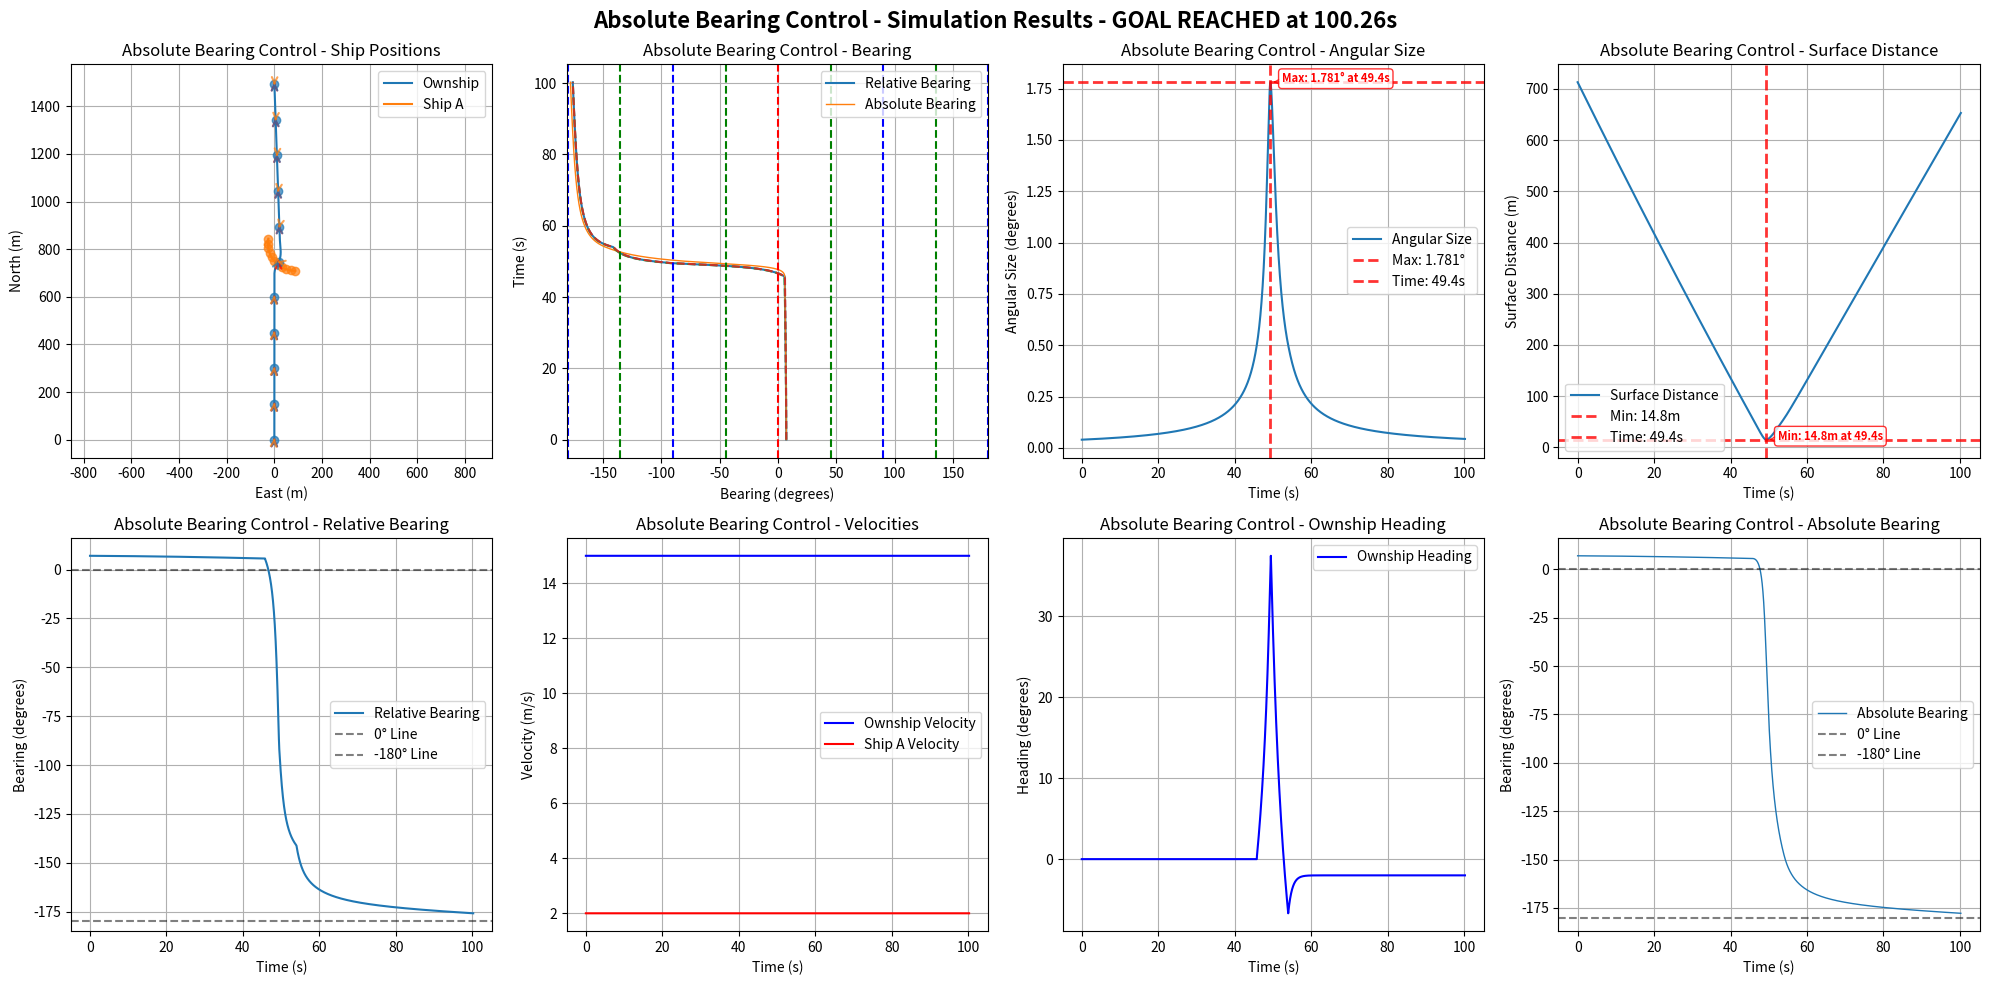

Python code for this plot:
import numpy as np
import matplotlib.pyplot as plt
import math

# Default simulation parameters
DEFAULT_OWNSHIP_CONFIG = {
    "name": "Ownship",
    "velocity": 15,
    "acceleration": 0,
    "heading": 0.0,
    "rate_of_turn": 0,
    "position": [0, 0, 0],
    "size": 2.0,
    "max_rate_of_turn": [22, 22]
}

DEFAULT_SHIP_CONFIG = {
    "name": "Ship A", 
    "velocity": 2.0,
    "acceleration": 0,
    "heading": 180.0,
    "rate_of_turn": 0,
    "position": [75, 0, 0],
    "size": 0.5,
    "max_rate_of_turn": [3, 3]
}

DEFAULT_GOAL_CONFIG = {
    "name": "Goal",
    "velocity": 0.0,
    "acceleration": 0,
    "heading": 0,
    "rate_of_turn": 0,
    "position": [1500, 0, 0],
    "size": 2.0,
    "max_rate_of_turn": [0, 0]
}

DEFAULT_SIM_PARAMS = {
    "time_steps": 20000,  # 更大的數字以避免過早timeout
    "delta_time": 0.01,
    "ALPHA_TRIG": 0.5
}

class ShipStatus:
    def __init__(self, name, velocity, acceleration, heading, rate_of_turn, position, size=1.0, max_rate_of_turn=[0, 0], velocity_limit=[0.5, 10.0]):
        self.name = name
        self.velocity = velocity
        self.acceleration = acceleration
        self.heading = heading
        self.rate_of_turn = rate_of_turn
        self.position = np.array(position, dtype=float)
        self.size = size
        self.max_rate_of_turn = max_rate_of_turn
        self.velocity_limit = velocity_limit

    def update(self, delta_time=0.01):
        self.heading += self.rate_of_turn * delta_time
        # NED coordinate system: North=X+, East=Y+, Down=Z+
        # Heading: 0°=North, 90°=East, 180°=South, 270°=West
        self.position += self.velocity * delta_time * np.array([
            np.cos(np.radians(self.heading)),
            np.sin(np.radians(self.heading)),
            0])
        self.velocity += self.acceleration

    def get_status(self):
        return {
            "name": self.name,
            "velocity": self.velocity,
            "heading": self.heading,
            "current_position": self.position
        }

    def copy(self):
        """Create a deep copy of the ship status"""
        return ShipStatus(
            name=self.name,
            velocity=self.velocity,
            acceleration=self.acceleration,
            heading=self.heading,
            rate_of_turn=self.rate_of_turn,
            position=self.position.copy(),
            size=self.size,
            max_rate_of_turn=self.max_rate_of_turn.copy(),
            velocity_limit=self.velocity_limit.copy()
        )

def calculate_ship_initial_position_with_turning(ownship_config, goal_config, 
                                               ship_velocity, ship_heading, ship_rate_of_turn,
                                               collision_ratio=0.5):
    """
    正確的圓弧運動反推算法：計算Ship A的初始位置
    
    考慮Ship A的圓弧運動軌跡（如果rate_of_turn ≠ 0）
    
    Args:
        ownship_config: Ownship配置字典
        goal_config: Goal配置字典  
        ship_velocity: Ship A的速度 (m/s)
        ship_heading: Ship A的初始航向 (度)
        ship_rate_of_turn: Ship A的轉彎速度 (度/秒)
        collision_ratio: 碰撞發生在Ownship路徑的比例 (0.0-1.0)
    
    Returns:
        tuple: (初始位置list, 碰撞點, 碰撞時間)
    """
    # 獲取Ownship和Goal的位置
    ownship_pos = np.array(ownship_config["position"])
    goal_pos = np.array(goal_config["position"])
    ownship_velocity = ownship_config["velocity"]
    
    # 計算Ownship的直線路徑
    path_vector = goal_pos - ownship_pos
    path_length = np.linalg.norm(path_vector)
    
    # 確定碰撞點
    collision_point = ownship_pos + collision_ratio * path_vector
    
    # 計算碰撞時間 (基於Ownship的等速運動)
    time_to_collision = (collision_ratio * path_length) / ownship_velocity
    
    # 轉換角度為弧度
    theta_0_rad = np.radians(ship_heading)
    omega_rad = np.radians(ship_rate_of_turn)
    
    if abs(ship_rate_of_turn) < 1e-10:
        # 情況1: 直線運動 (rate_of_turn ≈ 0)
        travel_distance = ship_velocity * time_to_collision
        direction = np.array([np.cos(theta_0_rad), np.sin(theta_0_rad), 0])
        initial_position = collision_point - travel_distance * direction
        
    else:
        # 情況2: 圓弧運動 (rate_of_turn ≠ 0)
        # 轉彎半徑
        R = ship_velocity / abs(omega_rad)
        
        # 轉過的角度
        delta_theta = omega_rad * time_to_collision
        
        # 最終航向
        theta_final_rad = theta_0_rad + delta_theta
        
        # 從碰撞點和最終航向反推圓心位置
        if omega_rad > 0:  # 右轉
            # 圓心在最終位置的左側
            center = collision_point + R * np.array([-np.sin(theta_final_rad), np.cos(theta_final_rad), 0])
            # 初始位置在圓心的右側
            initial_position = center + R * np.array([np.sin(theta_0_rad), -np.cos(theta_0_rad), 0])
        else:  # 左轉
            # 圓心在最終位置的右側  
            center = collision_point + R * np.array([np.sin(theta_final_rad), -np.cos(theta_final_rad), 0])
            # 初始位置在圓心的左側
            initial_position = center + R * np.array([-np.sin(theta_0_rad), np.cos(theta_0_rad), 0])
    
    return initial_position.tolist(), collision_point.tolist(), time_to_collision

def create_collision_scenario_with_turning(ship_velocity=2.0, ship_heading=180.0, ship_rate_of_turn=0, 
                                         ship_size=0.5, collision_ratio=0.5):
    """
    正確的碰撞場景生成函數（考慮圓弧運動）
    
    Args:
        ship_velocity: Ship A的速度 (m/s)
        ship_heading: Ship A的初始航向 (度)
        ship_rate_of_turn: Ship A的轉彎速度 (度/秒)
        ship_size: Ship A的大小 (m)
        collision_ratio: 碰撞發生在Ownship路徑的比例 (0.0-1.0)
    
    Returns:
        dict: Ship A的完整配置和碰撞預測資訊
    """
    # 計算正確的初始位置（考慮圓弧運動）
    initial_pos, collision_point, collision_time = calculate_ship_initial_position_with_turning(
        DEFAULT_OWNSHIP_CONFIG, 
        DEFAULT_GOAL_CONFIG,
        ship_velocity, 
        ship_heading,
        ship_rate_of_turn,
        collision_ratio
    )
    
    ship_config = {
        "name": "Ship A",
        "velocity": ship_velocity,
        "acceleration": 0,
        "heading": ship_heading,
        "rate_of_turn": ship_rate_of_turn,
        "position": initial_pos,
        "size": ship_size,
        "max_rate_of_turn": [12, 12]
    }
    
    # 添加碰撞預測資訊
    ship_config["_collision_info"] = {
        "predicted_collision_point": collision_point,
        "predicted_collision_time": collision_time,
        "collision_ratio": collision_ratio,
        "motion_type": "circular" if abs(ship_rate_of_turn) > 1e-10 else "linear"
    }
    
    print(f"=== Collision Prediction Info ===")
    print(f"Ship A Initial Position: [{initial_pos[0]:.2f}, {initial_pos[1]:.2f}, {initial_pos[2]:.2f}]")
    print(f"Predicted Collision Point: [{collision_point[0]:.2f}, {collision_point[1]:.2f}, {collision_point[2]:.2f}]")
    print(f"Predicted Collision Time: {collision_time:.2f}s")
    print(f"Collision Location: {collision_ratio*100:.1f}% of Ownship Path")
    print(f"Ship A Motion Type: {ship_config['_collision_info']['motion_type']}")
    
    return ship_config

def get_distance_3d(point1, point2):
    return np.linalg.norm(np.array(point1) - np.array(point2))

def get_bearing(ship1, ship2):
    """Calculate relative bearing from ship1 to ship2
    
    Returns:
        relative_bearing: Range -180° to +180°
        - Positive: target is to starboard (right) of ship1's heading
        - Negative: target is to port (left) of ship1's heading
        - 0°: target is directly ahead
        - ±180°: target is directly behind
    """
    delta_pos = ship2.position - ship1.position
    theta = np.arctan2(delta_pos[1], delta_pos[0])
    angle_to_ship2 = np.degrees(theta)
    relative_bearing = (angle_to_ship2 - ship1.heading) % 360
    if relative_bearing > 180:
        relative_bearing -= 360
    return relative_bearing

def get_absolute_bearing(ship1, ship2):
    """Calculate absolute bearing (true bearing) from ship1 to ship2"""
    delta_pos = ship2.position - ship1.position
    theta = np.arctan2(delta_pos[1], delta_pos[0])
    absolute_bearing = np.degrees(theta) % 360
    return absolute_bearing

def get_angular_diameter(ship1, ship2):
    distance = get_distance_3d(ship1.position, ship2.position)
    angular_diameter = 2 * np.arctan(ship2.size / (2 * distance))
    return np.degrees(angular_diameter)

def angle_difference(angle1, angle2):
    angle_diff = (angle2 - angle1) % (2 * math.pi)
    if angle_diff > math.pi:
        angle_diff -= 2 * math.pi
    return angle_diff

def angle_difference_in_deg(angle1, angle2):
    angle_diff = (angle2 - angle1) % 360
    if angle_diff > 180:
        angle_diff -= 360
    return angle_diff

def adj_ownship_heading_absolute(absolute_bearings, absolute_bearings_difference, angular_sizes, ship, goal, target_ship, delta_time=0.01, ALPHA_TRIG=1.0):
    """
    Adjust ownship heading based on CBDR principle using absolute bearings.
    """
    velocity = ship.velocity
    rate_of_turn = ship.rate_of_turn
    max_rate_of_turn = ship.max_rate_of_turn[0]
    current_relative_bearing = get_bearing(ship, target_ship)
    avoidance_gain = angular_sizes[-1] * 10

    if len(absolute_bearings_difference) >= 1:
        if abs(absolute_bearings_difference[-1]*delta_time) <= angular_sizes[-1]:
            rounded_rate = np.round(absolute_bearings_difference[-1], 5)
            if abs(rounded_rate) <= 1e-1:  # True CBDR (bearing rate ≈ 0)
                if current_relative_bearing < 0:  # Ship is on port side (left)
                    if abs(current_relative_bearing) < 90:
                        rate_of_turn = -max_rate_of_turn  # Turn left (negative)
                    else:
                        rate_of_turn = max_rate_of_turn   # Turn right (positive)
                else:  # Ship is on starboard side (right)
                    if abs(current_relative_bearing) < 90:
                        rate_of_turn = max_rate_of_turn   # Turn right (positive)
                    else:
                        rate_of_turn = -max_rate_of_turn  # Turn left (negative)
            else:
                # Non-zero bearing rate case
                if abs(current_relative_bearing) < 90:  # Target is ahead
                    rate_of_turn = -np.sign(absolute_bearings_difference[-1]) * avoidance_gain
                else:  # Target is behind
                    rate_of_turn = np.sign(absolute_bearings_difference[-1]) * avoidance_gain

        if angular_sizes[-1] < ALPHA_TRIG:
            # Navigate to goal when no collision threat
            theta_goal = get_bearing(ship, goal)
            rate_of_turn = theta_goal
            distance = get_distance_3d(ship.position, goal.position)
            if distance < 1:
                velocity = distance
            else:
                velocity = velocity
        rate_of_turn = np.clip(rate_of_turn, -ship.max_rate_of_turn[0], ship.max_rate_of_turn[0])

    return rate_of_turn, velocity

def adj_ownship_heading_relative(bearings, bearings_difference, angular_sizes, ship, goal, target_ship, delta_time=0.01, ALPHA_TRIG=1.0):
    """
    Adjust ownship heading based on CBDR principle using relative bearings.
    """
    velocity = ship.velocity
    rate_of_turn = ship.rate_of_turn
    max_rate_of_turn = ship.max_rate_of_turn[0]
    current_relative_bearing = get_bearing(ship, target_ship)
    avoidance_gain = angular_sizes[-1]*2

    if len(bearings_difference) >= 1:
        if abs(bearings_difference[-1]*delta_time) <= angular_sizes[-1]:
            rounded_rate = np.round(bearings_difference[-1], 5)
            if abs(rounded_rate) <= 1e-5:  # True CBDR (bearing rate ≈ 0)
                if current_relative_bearing < 0:  # Ship is on port side (left)
                    rate_of_turn = -max_rate_of_turn  # Turn left (negative)
                else:  # Ship is on starboard side (right)
                    rate_of_turn = max_rate_of_turn   # Turn right (positive)
            else:
                # Non-zero bearing rate case
                if abs(current_relative_bearing) < 90:  # Target is ahead
                    rate_of_turn = -np.sign(bearings_difference[-1]) * avoidance_gain
                else:  # Target is behind
                    rate_of_turn = np.sign(bearings_difference[-1]) * avoidance_gain

        if angular_sizes[-1] < ALPHA_TRIG:
            # Navigate to goal when no collision threat
            theta_goal = get_bearing(ship, goal)
            rate_of_turn = theta_goal
            distance = get_distance_3d(ship.position, goal.position)
            if distance < 1:
                velocity = distance
            else:
                velocity = 1.0
        rate_of_turn = np.clip(rate_of_turn, -ship.max_rate_of_turn[0], ship.max_rate_of_turn[0])

    return rate_of_turn, velocity

def run_single_simulation(use_absolute_bearings=True, 
                            ownship_config=None, 
                            ship_config=None, 
                            goal_config=None,
                            time_steps=None,
                            delta_time=None,
                            ALPHA_TRIG=None):
    """Run a single simulation with either absolute or relative bearing control
    
    Args:
        use_absolute_bearings: Whether to use absolute bearing control
        ownship_config: Dict with ownship parameters (velocity, heading, position, size, etc.)
        ship_config: Dict with ship parameters
        goal_config: Dict with goal parameters
        time_steps: Number of simulation steps
        delta_time: Time step size
        ALPHA_TRIG: Navigation threshold (degrees)
    
    Returns:
        dict: Simulation results including collision/arrival times and timeout status
    """
    
    # # Use default configurations if not provided
    # if ownship_config is None:
    #     ownship_config = DEFAULT_OWNSHIP_CONFIG.copy()
    # if ship_config is None:
    #     ship_config = DEFAULT_SHIP_CONFIG.copy()
    # if goal_config is None:
    #     goal_config = DEFAULT_GOAL_CONFIG.copy()
    # if time_steps is None:
    #     time_steps = DEFAULT_SIM_PARAMS["time_steps"]
    # if delta_time is None:
    #     delta_time = DEFAULT_SIM_PARAMS["delta_time"]
    # if ALPHA_TRIG is None:
    #     ALPHA_TRIG = DEFAULT_SIM_PARAMS["ALPHA_TRIG"]
    
    # 清理ship_config，移除不屬於ShipStatus的參數
    clean_ship_config = {k: v for k, v in ship_config.items() if not k.startswith('_')}
    
    # Initialize ship statuses using configurations
    ownship = ShipStatus(**ownship_config)
    ship = ShipStatus(**clean_ship_config)
    goal = ShipStatus(**goal_config)    # Initialize data storage
    ownship_positions, ship_positions = [], []
    bearings, angular_sizes, bearings_difference, distances = [], [], [], []
    absolute_bearings, absolute_bearings_difference = [], []
    ownship_velocities, ship_velocities, ownship_headings = [], [], []
    
    # Initialize simulation end conditions
    collision_time = None
    arrival_time = None
    timeout = False
    simulation_ended = False
    actual_steps = 0
    
    for step in range(time_steps):
        actual_steps = step + 1
        current_time = step * delta_time
        
        # Check for collision (distance < sum of radii)
        center_distance = get_distance_3d(ownship.position, ship.position)
        collision_threshold = (ownship.size + ship.size) / 2
        surface_distance = center_distance - collision_threshold
        
        if center_distance <= collision_threshold:
            collision_time = current_time
            simulation_ended = True
            print(f"Collision detected at time {collision_time:.2f}s!")
            break
        
        # Check for goal arrival
        distance_to_goal = get_distance_3d(ownship.position, goal.position)
        arrival_threshold = (ownship.size + goal.size) / 2
        
        if distance_to_goal <= arrival_threshold:
            arrival_time = current_time
            simulation_ended = True
            print(f"Goal reached at time {arrival_time:.2f}s!")
            break
        
        # Calculate current bearings and measurements
        bearing = get_bearing(ownship, ship)
        absolute_bearing = get_absolute_bearing(ownship, ship)
        angular_size = get_angular_diameter(ownship, ship)
        
        # Store current measurements (使用表面距離)
        bearings.append(bearing)
        absolute_bearings.append(absolute_bearing)
        angular_sizes.append(angular_size)
        distances.append(surface_distance)
        ownship_velocities.append(ownship.velocity)
        ship_velocities.append(ship.velocity)
        ownship_headings.append(ownship.heading)
        
        # Apply control logic based on method
        if use_absolute_bearings:
            ownship.rate_of_turn, ownship.velocity = adj_ownship_heading_absolute(
                absolute_bearings, absolute_bearings_difference, angular_sizes, ownship, goal, ship, delta_time, ALPHA_TRIG)
        else:
            ownship.rate_of_turn, ownship.velocity = adj_ownship_heading_relative(
                bearings, bearings_difference, angular_sizes, ownship, goal, ship, delta_time, ALPHA_TRIG)
        
        # Store positions
        ownship_positions.append(ownship.position.copy())
        ship_positions.append(ship.position.copy())
        
        # Update ship positions
        ownship.update(delta_time)
        ship.update(delta_time)
        
        # Calculate bearing differences
        update_absolute_bearing = get_absolute_bearing(ownship, ship)
        update_bearing = get_bearing(ownship, ship)
        
        abs_diff = angle_difference_in_deg(absolute_bearing, update_absolute_bearing) / delta_time
        rel_diff = angle_difference_in_deg(bearing, update_bearing) / delta_time
        
        absolute_bearings_difference.append(abs_diff)
        bearings_difference.append(rel_diff)
    
    # Check for timeout
    if not simulation_ended:
        timeout = True
        print(f"Simulation timeout after {time_steps * delta_time:.2f}s")
    
    # Convert to numpy arrays and clean up
    result = {
        'ownship_positions': np.array(ownship_positions),
        'ship_positions': np.array(ship_positions),
        'bearings': np.array(bearings),
        'absolute_bearings': np.array(absolute_bearings),
        'angular_sizes': np.array(angular_sizes),
        'bearings_difference': np.array(bearings_difference),
        'absolute_bearings_difference': np.array(absolute_bearings_difference),
        'distances': np.array(distances),
        'ownship_velocities': np.array(ownship_velocities),
        'ship_velocities': np.array(ship_velocities),
        'ownship_headings': np.array(ownship_headings),
        'ownship_size': ownship.size,
        'ship_size': ship.size,
        'goal': goal,
        # Simulation end conditions
        'collision_time': collision_time,
        'arrival_time': arrival_time,
        'timeout': timeout,
        'actual_steps': actual_steps,
        'simulation_time': actual_steps * delta_time
    }
    
    # Clean up floating point errors
    result['bearings_difference'][np.abs(result['bearings_difference']) < 1e-6] = 0.0
    result['absolute_bearings_difference'][np.abs(result['absolute_bearings_difference']) < 1e-6] = 0.0
    
    return result

def print_simulation_summary(result, method_name=""):
    """Print a summary of simulation results"""
    print(f"\n--- {method_name} Simulation Summary ---")
    print(f"Simulation time: {result['simulation_time']:.2f}s ({result['actual_steps']} steps)")
    
    if result['collision_time'] is not None:
        print(f"❌ COLLISION occurred at {result['collision_time']:.2f}s")
        min_distance = np.min(result['distances'])
        print(f"   Minimum surface distance: {min_distance:.3f}m")
    elif result['arrival_time'] is not None:
        print(f"✅ GOAL REACHED at {result['arrival_time']:.2f}s")
        final_distance_to_goal = get_distance_3d(result['ownship_positions'][-1], result['goal'].position)
        print(f"   Final distance to goal: {final_distance_to_goal:.3f}m")
    elif result['timeout']:
        print(f"⏰ TIMEOUT after {result['simulation_time']:.2f}s")
        final_distance_to_goal = get_distance_3d(result['ownship_positions'][-1], result['goal'].position)
        min_distance = np.min(result['distances'])
        print(f"   Final distance to goal: {final_distance_to_goal:.3f}m")
        print(f"   Minimum surface distance to ship: {min_distance:.3f}m")
    
    # Additional statistics
    max_angular_size = np.max(result['angular_sizes'])
    max_angular_time = np.argmax(result['angular_sizes']) * result['simulation_time'] / len(result['angular_sizes'])
    print(f"Max angular size: {max_angular_size:.4f}° at {max_angular_time:.2f}s")
    
    min_distance = np.min(result['distances'])
    min_distance_time = np.argmin(result['distances']) * result['simulation_time'] / len(result['distances'])
    print(f"Minimum surface distance: {min_distance:.3f}m at {min_distance_time:.2f}s")

def plot_results(result, delta_time, title_prefix=""):
    """Plot results in a single 2x4 grid"""
    # Print simulation summary
    print_simulation_summary(result, title_prefix.rstrip(" - "))
    
    # Add simulation result info to title
    sim_info = ""
    if result['collision_time'] is not None:
        sim_info = f" - COLLISION at {result['collision_time']:.2f}s"
    elif result['arrival_time'] is not None:
        sim_info = f" - GOAL REACHED at {result['arrival_time']:.2f}s"
    elif result['timeout']:
        sim_info = f" - TIMEOUT after {result['simulation_time']:.2f}s"
    
    fig = plt.figure(figsize=(20, 10))
    fig.suptitle(f"{title_prefix}Simulation Results{sim_info}", fontsize=16, fontweight='bold')
    
    # Plot all 8 subplots for this result
    plot_all_subplots(result, delta_time, title_prefix)
    
    plt.tight_layout()
    plt.show()

def plot_all_subplots(result, delta_time, title_prefix=""):
    """Plot all 8 subplots in a 2x4 grid"""
    
    # 1. Ship Positions
    plt.subplot(2, 4, 1)
    ownship_line, = plt.plot(result['ownship_positions'][:, 1], result['ownship_positions'][:, 0], label='Ownship')
    ship_line, = plt.plot(result['ship_positions'][:, 1], result['ship_positions'][:, 0], label='Ship A')
    
    # Add direction arrows at final positions
    plt.annotate('', xy=(result['ownship_positions'][-1, 1], result['ownship_positions'][-1, 0]), 
                xytext=(result['ownship_positions'][-2, 1], result['ownship_positions'][-2, 0]), 
                arrowprops=dict(arrowstyle='->', color=ownship_line.get_color()))
    plt.annotate('', xy=(result['ship_positions'][-1, 1], result['ship_positions'][-1, 0]), 
                xytext=(result['ship_positions'][-2, 1], result['ship_positions'][-2, 0]), 
                arrowprops=dict(arrowstyle='->', color=ship_line.get_color()))
    
    # Add ship size circles and goal
    ownship_circle = plt.Circle((result['ownship_positions'][-1, 1], result['ownship_positions'][-1, 0]),
        result['ownship_size'] / 2, color=ownship_line.get_color(), fill=False, linestyle='--', alpha=1.0)
    ship_circle = plt.Circle((result['ship_positions'][-1, 1], result['ship_positions'][-1, 0]),
        result['ship_size'] / 2, color=ship_line.get_color(), fill=False, linestyle='--', alpha=1.0)
    goal_circle = plt.Circle((result['goal'].position[1], result['goal'].position[0]),
        1, color='Red', fill=False, linestyle='--', alpha=1.0)
    plt.gca().add_patch(goal_circle)
    plt.gca().add_patch(ownship_circle)
    plt.gca().add_patch(ship_circle)
    
    # Add arrows at 10-second intervals
    time_interval = 10.0
    point_interval = int(time_interval / delta_time)
    arrow_length = 5.0
    
    for i in range(0, len(result['ownship_positions']), point_interval):
        # Plot position points
        plt.plot(result['ownship_positions'][i, 1], result['ownship_positions'][i, 0], 'o', 
                color=ownship_line.get_color(), markersize=6, alpha=0.7)
        plt.plot(result['ship_positions'][i, 1], result['ship_positions'][i, 0], 'o', 
                color=ship_line.get_color(), markersize=6, alpha=0.7)

        # Add three arrows for ownship
        ownship_pos = result['ownship_positions'][i]
        ownship_heading = result['ownship_headings'][i] if i < len(result['ownship_headings']) else result['ownship_headings'][-1]
        
        # North arrow (red)
        north_end_x = ownship_pos[1]
        north_end_y = ownship_pos[0] + arrow_length
        plt.annotate('', xy=(north_end_x, north_end_y), 
                    xytext=(ownship_pos[1], ownship_pos[0]), 
                    arrowprops=dict(arrowstyle='->', color='red', lw=1.5, alpha=0.7))
        
        # Heading arrow
        heading_end_x = ownship_pos[1] + arrow_length * np.sin(np.radians(ownship_heading))
        heading_end_y = ownship_pos[0] + arrow_length * np.cos(np.radians(ownship_heading))
        plt.annotate('', xy=(heading_end_x, heading_end_y), 
                    xytext=(ownship_pos[1], ownship_pos[0]), 
                    arrowprops=dict(arrowstyle='->', color=ownship_line.get_color(), lw=1.5, alpha=0.7))
        
        # Arrow to other ship
        ship_pos = result['ship_positions'][i]
        direction_to_ship = ship_pos - ownship_pos
        if np.linalg.norm(direction_to_ship) > 0:
            direction_to_ship_normalized = direction_to_ship / np.linalg.norm(direction_to_ship)
            ship_arrow_end = ownship_pos + arrow_length * direction_to_ship_normalized
            plt.annotate('', xy=(ship_arrow_end[1], ship_arrow_end[0]), 
                        xytext=(ownship_pos[1], ownship_pos[0]), 
                        arrowprops=dict(arrowstyle='->', color=ship_line.get_color(), lw=1.5, alpha=0.7))
    
    plt.xlabel('East (m)')
    plt.ylabel('North (m)')
    plt.title(f'{title_prefix}Ship Positions')
    plt.legend()
    plt.grid(True)
    plt.axis('equal')
    
    # 2. Bearing Plot
    plt.subplot(2, 4, 2)
    plt.plot(result['bearings'], np.arange(len(result['bearings'])) * delta_time, label='Relative Bearing', alpha=1.0)
    absolute_bearings_normalized = result['absolute_bearings'].copy()
    absolute_bearings_normalized[absolute_bearings_normalized > 180] -= 360
    plt.plot(absolute_bearings_normalized, np.arange(len(absolute_bearings_normalized)) * delta_time, label='Absolute Bearing', linewidth=1)
    half_angular_sizes = result['angular_sizes'] / 2
    plt.plot(result['bearings'] - half_angular_sizes, np.arange(len(result['bearings'])) * delta_time, '--', alpha=0.9)
    plt.plot(result['bearings'] + half_angular_sizes, np.arange(len(result['bearings'])) * delta_time, '--', alpha=0.9)
    plt.ylabel('Time (s)')
    plt.xlabel('Bearing (degrees)')
    plt.title(f'{title_prefix}Bearing')
    plt.xlim(-181, 180)
    plt.axvline(x=0, color='r', linestyle='--')
    for angle in [45, 90, 135, 180, -45, -90, -135, -180]:
        plt.axvline(x=angle, color='g' if angle % 90 != 0 else 'b', linestyle='--')
    plt.legend()
    plt.grid(True)
    
    # 3. Angular Size Plot
    plt.subplot(2, 4, 3)
    plt.plot(np.arange(len(result['angular_sizes'])) * delta_time, result['angular_sizes'], label='Angular Size')
    
    max_angular_size = np.max(result['angular_sizes'])
    max_time_index = np.argmax(result['angular_sizes'])
    max_time = max_time_index * delta_time
    
    plt.axhline(y=max_angular_size, color='red', linestyle='--', alpha=0.8, linewidth=2, 
                label=f'Max: {max_angular_size:.3f}°')
    plt.axvline(x=max_time, color='red', linestyle='--', alpha=0.8, linewidth=2, 
                label=f'Time: {max_time:.1f}s')
    
    plt.annotate(f'Max: {max_angular_size:.3f}° at {max_time:.1f}s', 
                xy=(max_time, max_angular_size), 
                xytext=(max_time + 3, max_angular_size),
                arrowprops=dict(arrowstyle='->', color='red', alpha=0.8),
                fontsize=8, color='red', fontweight='bold',
                bbox=dict(boxstyle='round,pad=0.3', facecolor='white', edgecolor='red', alpha=0.8))
    
    plt.xlabel('Time (s)')
    plt.ylabel('Angular Size (degrees)')
    plt.title(f'{title_prefix}Angular Size')
    plt.legend()
    plt.grid(True)
    
    # 4. Distance Plot
    plt.subplot(2, 4, 4)
    plt.plot(np.arange(len(result['distances'])) * delta_time, result['distances'], label='Surface Distance')
    
    min_distance = np.min(result['distances'])
    min_distance_time_index = np.argmin(result['distances'])
    min_distance_time = min_distance_time_index * delta_time
    
    plt.axhline(y=min_distance, color='red', linestyle='--', alpha=0.8, linewidth=2, 
                label=f'Min: {min_distance:.1f}m')
    plt.axvline(x=min_distance_time, color='red', linestyle='--', alpha=0.8, linewidth=2, 
                label=f'Time: {min_distance_time:.1f}s')
    
    plt.annotate(f'Min: {min_distance:.1f}m at {min_distance_time:.1f}s', 
                xy=(min_distance_time, min_distance), 
                xytext=(min_distance_time + 3, min_distance),
                arrowprops=dict(arrowstyle='->', color='red', alpha=0.8),
                fontsize=8, color='red', fontweight='bold',
                bbox=dict(boxstyle='round,pad=0.3', facecolor='white', edgecolor='red', alpha=0.8))
    
    plt.xlabel('Time (s)')
    plt.ylabel('Surface Distance (m)')
    plt.title(f'{title_prefix}Surface Distance')
    plt.legend()
    plt.grid(True)
    
    # 5. Relative Bearing Over Time
    plt.subplot(2, 4, 5)
    plt.plot(np.arange(len(result['bearings'])) * delta_time, result['bearings'], label='Relative Bearing')
    plt.axhline(y=0, color='black', linestyle='--', alpha=0.5, label='0° Line')
    plt.axhline(y=-180, color='black', linestyle='--', alpha=0.5, label='-180° Line')
    plt.xlabel('Time (s)')
    plt.ylabel('Bearing (degrees)')
    plt.title(f'{title_prefix}Relative Bearing')
    plt.legend()
    plt.grid(True)
    
    # 6. Ship Velocities
    plt.subplot(2, 4, 6)
    plt.plot(np.arange(len(result['ownship_velocities'])) * delta_time, result['ownship_velocities'], 
             label='Ownship Velocity', color='blue')
    plt.plot(np.arange(len(result['ship_velocities'])) * delta_time, result['ship_velocities'], 
             label='Ship A Velocity', color='red')
    plt.xlabel('Time (s)')
    plt.ylabel('Velocity (m/s)')
    plt.title(f'{title_prefix}Velocities')
    plt.legend()
    plt.grid(True)
    
    # 7. Ownship Heading
    plt.subplot(2, 4, 7)
    plt.plot(np.arange(len(result['ownship_headings'])) * delta_time, result['ownship_headings'], 
             label='Ownship Heading', color='blue')
    plt.xlabel('Time (s)')
    plt.ylabel('Heading (degrees)')
    plt.title(f'{title_prefix}Ownship Heading')
    plt.legend()
    plt.grid(True)
    
    # 8. Absolute Bearing Over Time
    plt.subplot(2, 4, 8)
    absolute_bearings_normalized = result['absolute_bearings'].copy()
    absolute_bearings_normalized[absolute_bearings_normalized > 180] -= 360
    plt.plot(np.arange(len(absolute_bearings_normalized)) * delta_time, absolute_bearings_normalized, 
             label='Absolute Bearing', linewidth=1)
    plt.axhline(y=0, color='black', linestyle='--', alpha=0.5, label='0° Line')
    plt.axhline(y=-180, color='black', linestyle='--', alpha=0.5, label='-180° Line')
    plt.xlabel('Time (s)')
    plt.ylabel('Bearing (degrees)')
    plt.title(f'{title_prefix}Absolute Bearing')
    plt.legend()
    plt.grid(True)

def run_comparison(ownship_config=None, ship_config=None, goal_config=None, 
                  time_steps=None, delta_time=None, ALPHA_TRIG=None):
    """Run both simulations and plot comparison
    
    Args:
        ownship_config: Dict with ownship parameters
        ship_config: Dict with ship parameters  
        goal_config: Dict with goal parameters
        time_steps: Number of simulation steps
        delta_time: Time step size
        ALPHA_TRIG: Navigation threshold (degrees)
    """
    # Use defaults if not provided
    if time_steps is None:
        time_steps = DEFAULT_SIM_PARAMS["time_steps"]
    if delta_time is None:
        delta_time = DEFAULT_SIM_PARAMS["delta_time"]
    if ALPHA_TRIG is None:
        ALPHA_TRIG = DEFAULT_SIM_PARAMS["ALPHA_TRIG"]
        
    print("Running simulation with absolute bearing control...")
    abs_result = run_single_simulation(
        use_absolute_bearings=True,
        ownship_config=ownship_config,
        ship_config=ship_config,
        goal_config=goal_config,
        time_steps=time_steps,
        delta_time=delta_time,
        ALPHA_TRIG=ALPHA_TRIG
    )
    
    print("Plotting absolute bearing control results...")
    plot_results(abs_result, delta_time=delta_time, title_prefix="Absolute Bearing Control - ")

    print("Running simulation with relative bearing control...")
    rel_result = run_single_simulation(
        use_absolute_bearings=False,
        ownship_config=ownship_config,
        ship_config=ship_config,
        goal_config=goal_config,
        time_steps=time_steps,
        delta_time=delta_time,
        ALPHA_TRIG=ALPHA_TRIG
    )
    
    print("Plotting relative bearing control results...")
    plot_results(rel_result, delta_time=delta_time, title_prefix="Relative Bearing Control - ")

def run_simulation(ownship_config=None, ship_config=None, goal_config=None,
                    time_steps=None, delta_time=None, ALPHA_TRIG=None):
    """Run single simulation with absolute bearing control
    
    Args:
        ownship_config: Dict with ownship parameters
        ship_config: Dict with ship parameters
        goal_config: Dict with goal parameters
        time_steps: Number of simulation steps
        delta_time: Time step size
        ALPHA_TRIG: Navigation threshold (degrees)
    """
    # Use defaults if not provided
    if time_steps is None:
        time_steps = DEFAULT_SIM_PARAMS["time_steps"]
    if delta_time is None:
        delta_time = DEFAULT_SIM_PARAMS["delta_time"]
    if ALPHA_TRIG is None:
        ALPHA_TRIG = DEFAULT_SIM_PARAMS["ALPHA_TRIG"]
        
    print("Running simulation with absolute bearing control...")
    abs_result = run_single_simulation(
        use_absolute_bearings=True,
        ownship_config=ownship_config,
        ship_config=ship_config,
        goal_config=goal_config,
        time_steps=time_steps,
        delta_time=delta_time,
        ALPHA_TRIG=ALPHA_TRIG
    )
    
    print("Plotting absolute bearing control results...")
    plot_results(abs_result, delta_time=delta_time, title_prefix="Absolute Bearing Control - ")   

if __name__ == "__main__":

    left_turn_ship = create_collision_scenario_with_turning(
        ship_velocity=2.0,
        ship_heading=-90.0,
        ship_rate_of_turn=1.0,
        collision_ratio=0.5,
    )
    left_turn_ship['size'] = 0.5
    run_simulation(
        ownship_config=DEFAULT_OWNSHIP_CONFIG,
        ship_config=left_turn_ship,
        goal_config=DEFAULT_GOAL_CONFIG
    )